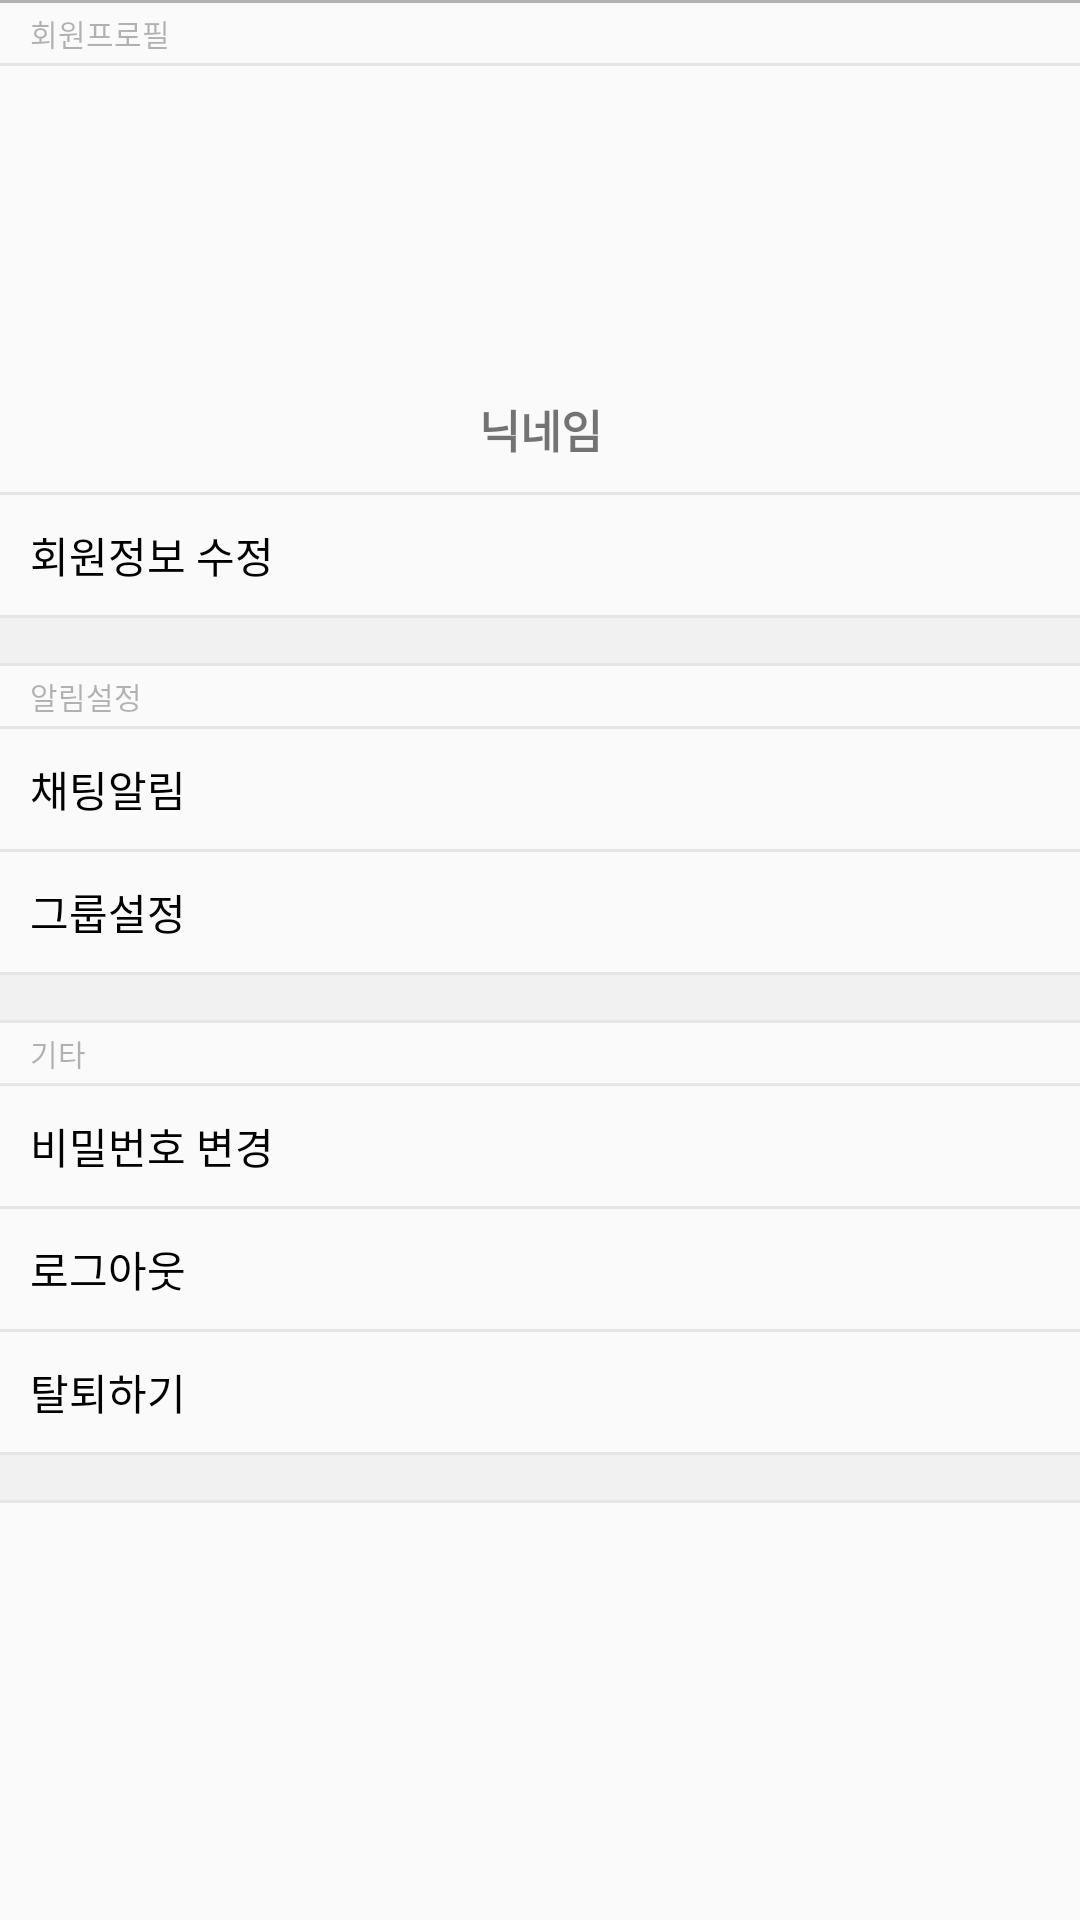

This screen was rendered from an Android layout file. Write that file and the resources it references.
<!-- AndroidManifest.xml: application theme AppTheme -->
<!-- res/layout/fragment_settings.xml -->
<LinearLayout xmlns:android="http://schemas.android.com/apk/res/android"
    xmlns:app="http://schemas.android.com/apk/res-auto"
    xmlns:tools="http://schemas.android.com/tools"
    android:layout_width="match_parent"
    android:layout_height="match_parent"
    android:orientation="vertical">

    
    
    
    
    
    

    

    <View
        android:layout_width="match_parent"
        android:layout_height="1dp"
        android:background="#4a000000" />

    <TextView
        android:layout_width="match_parent"
        android:layout_height="20dp"
        android:gravity="center_vertical"
        android:paddingLeft="10dp"
        android:text="회원프로필"
        android:textColor="#4a000000"
        android:textSize="10sp" />

    <View
        android:layout_width="match_parent"
        android:layout_height="1dp"
        android:background="#15000000"
        android:padding="10dp" />

    <ImageView
        android:id="@+id/iv_profile_image_setting"
        android:layout_width="80dp"
        android:layout_height="80dp"
        android:layout_gravity="center"
        android:layout_marginTop="20dp"
        android:scaleType="fitXY"
        app:srcCompat="@drawable/ic_launcher_background" />

    <TextView
        android:id="@+id/tv_user_nick_setting"
        android:layout_width="match_parent"
        android:layout_height="wrap_content"
        android:gravity="center"
        android:padding="10dp"
        android:text="닉네임"
        android:textSize="15sp"
        android:textStyle="bold" />

    
        
        
        
        
        
        


    <View
        android:layout_width="match_parent"
        android:layout_height="1dp"
        android:background="#15000000"
        android:padding="10dp" />
    <LinearLayout
        android:layout_width="match_parent"
        android:layout_height="wrap_content"
        android:orientation="horizontal">

        <TextView
            android:id="@+id/user_info_modify"
            android:layout_width="match_parent"
            android:layout_height="40dp"
            android:gravity="center_vertical"
            android:paddingLeft="10dp"
            android:text="회원정보 수정"
            android:textColor="#000000" />

    </LinearLayout>

    <View
        android:layout_width="match_parent"
        android:layout_height="1dp"
        android:background="#15000000"
        android:padding="10dp" />

    <View
        android:layout_width="match_parent"
        android:layout_height="15dp"
        android:background="#09000000"
        />
    <View
        android:layout_width="match_parent"
        android:layout_height="1dp"
        android:background="#15000000" />

    <TextView
        android:layout_width="match_parent"
        android:layout_height="20dp"
        android:gravity="center_vertical"
        android:paddingLeft="10dp"
        android:text="알림설정"
        android:textColor="#4a000000"
        android:textSize="10dp" />

    <View
        android:layout_width="match_parent"
        android:layout_height="1dp"
        android:background="#15000000" />

    <LinearLayout
        android:layout_width="match_parent"
        android:layout_height="wrap_content"
        android:orientation="horizontal">

        <TextView
            android:layout_width="match_parent"
            android:layout_height="40dp"
            android:gravity="center_vertical"
            android:paddingLeft="10dp"
            android:text="채팅알림"
            android:textColor="#000000" />

    </LinearLayout>

    <View
        android:layout_width="match_parent"
        android:layout_height="1dp"
        android:background="#15000000" />

    <LinearLayout
        android:layout_width="match_parent"
        android:layout_height="wrap_content"
        android:orientation="horizontal">

        <TextView
            android:layout_width="match_parent"
            android:layout_height="40dp"
            android:gravity="center_vertical"
            android:paddingLeft="10dp"
            android:text="그룹설정"
            android:textColor="#000000" />
    </LinearLayout>

    <View
        android:layout_width="match_parent"
        android:layout_height="1dp"
        android:background="#15000000" />

    <View
        android:layout_width="match_parent"
        android:layout_height="15dp"
        android:background="#09000000"
        />

    <View
        android:layout_width="match_parent"
        android:layout_height="1dp"
        android:background="#15000000"
        />

    <TextView
        android:layout_width="match_parent"
        android:layout_height="20dp"
        android:gravity="center_vertical"
        android:paddingLeft="10dp"
        android:text="기타"
        android:textColor="#4a000000"
        android:textSize="10dp" />

    <View
        android:layout_width="match_parent"
        android:layout_height="1dp"
        android:background="#15000000"
        android:padding="10dp" />

    <LinearLayout
        android:layout_width="match_parent"
        android:layout_height="wrap_content"
        android:orientation="horizontal">

        <TextView
            android:layout_width="match_parent"
            android:layout_height="40dp"
            android:gravity="center_vertical"
            android:paddingLeft="10dp"
            android:text="비밀번호 변경"
            android:textColor="#000000" />
    </LinearLayout>

    <View
        android:layout_width="match_parent"
        android:layout_height="1dp"
        android:background="#15000000" />

    <LinearLayout
        android:layout_width="match_parent"
        android:layout_height="wrap_content"
        android:orientation="horizontal">

        <TextView
            android:id="@+id/logout"
            android:layout_width="match_parent"
            android:layout_height="40dp"
            android:gravity="center_vertical"
            android:paddingLeft="10dp"
            android:text="로그아웃"
            android:textColor="#000000" />
    </LinearLayout>

    <View
        android:layout_width="match_parent"
        android:layout_height="1dp"
        android:background="#15000000" />

    <LinearLayout
        android:layout_width="match_parent"
        android:layout_height="wrap_content"
        android:orientation="horizontal">

        <TextView
            android:layout_width="match_parent"
            android:layout_height="40dp"
            android:gravity="center_vertical"
            android:paddingLeft="10dp"
            android:text="탈퇴하기"
            android:textColor="#000000" />
    </LinearLayout>

    <View
        android:layout_width="match_parent"
        android:layout_height="1dp"
        android:background="#15000000" />

    <View
        android:layout_width="match_parent"
        android:layout_height="15dp"
        android:background="#09000000"
        />
    <View
        android:layout_width="match_parent"
        android:layout_height="1dp"
        android:background="#15000000" />

</LinearLayout>
<!-- resources referenced by this layout -->
<resources>
  <style name="AppTheme" parent="Theme.AppCompat.Light.NoActionBar">
          
          <item name="colorPrimary">@color/colorPrimary</item>
          <item name="colorPrimaryDark">@color/colorPrimaryDark</item>
          <item name="colorAccent">@color/colorAccent</item>
          <item name="windowActionBar">false</item>
          <item name="windowNoTitle">true</item>
      </style>
  <color name="colorPrimary">#3F51B5</color>
  <color name="colorPrimaryDark">#303F9F</color>
  <color name="colorAccent">#FF4081</color>
</resources>
